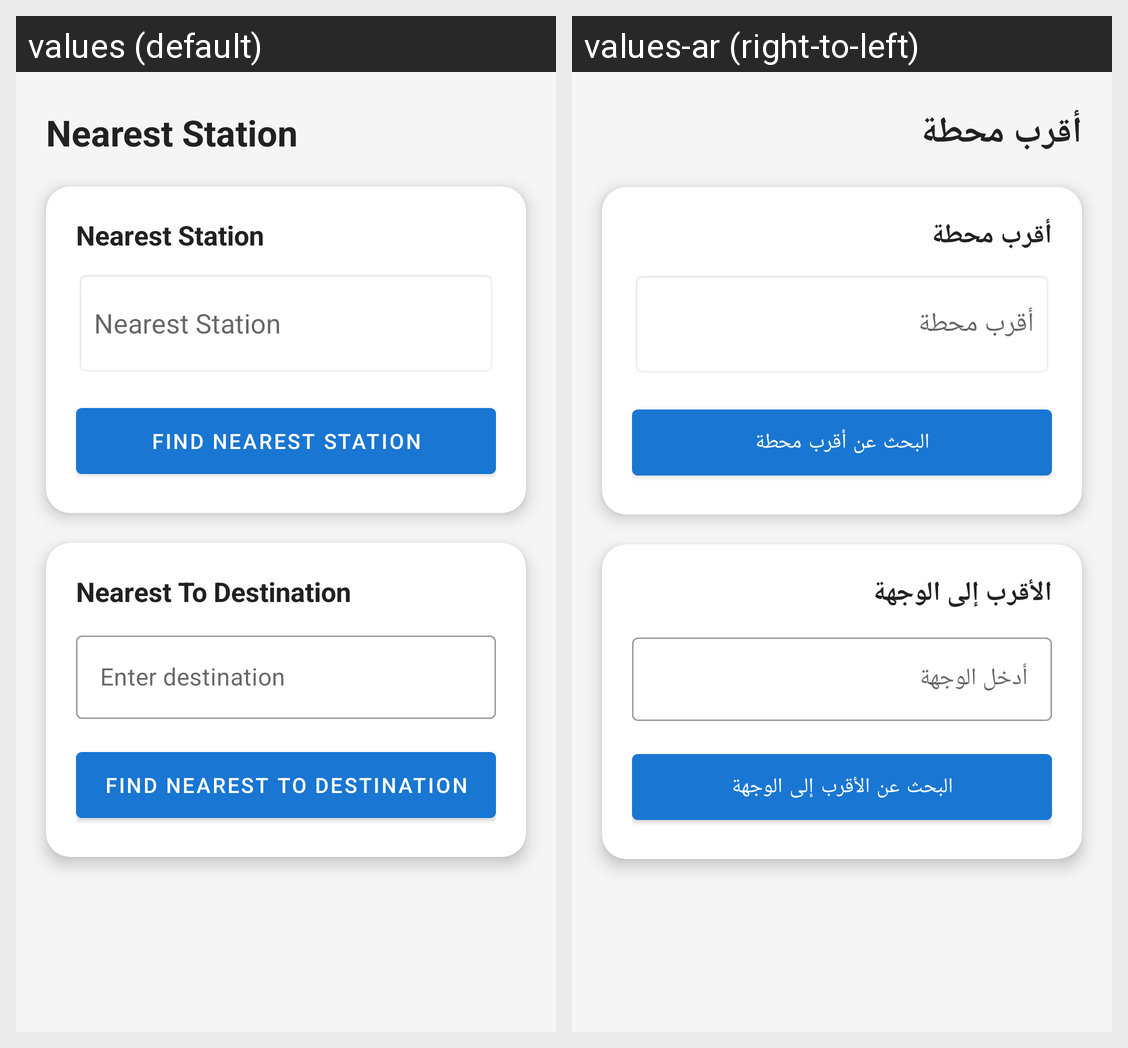

The same Android screen rendered under two of its app's locales, left to right. List the strings drawn on it with the default value and each locale's translation.
Android screen res/layout/activity_nearest_station.xml rendered under 2 locales, left to right: values (default), values-ar (right-to-left). Device: Nexus 5 (rendered at 1080×1920; each locale shown at half size, 540×960, under a caption strip naming it); theme AppTheme.
Strings drawn on this screen, with the default value and each locale's value (text and hints the layout hard-codes, and strings that could not be matched under every locale, appear in the picture but are not listed):

nearest_station_title
  values: Nearest Station
  values-ar: أقرب محطة

find_nearest_station
  values: Find Nearest Station
  values-ar: البحث عن أقرب محطة

nearest_to_destination
  values: Nearest To Destination
  values-ar: الأقرب إلى الوجهة

enter_destination
  values: Enter destination
  values-ar: أدخل الوجهة

find_nearest_to_destination
  values: Find Nearest To Destination
  values-ar: البحث عن الأقرب إلى الوجهة
